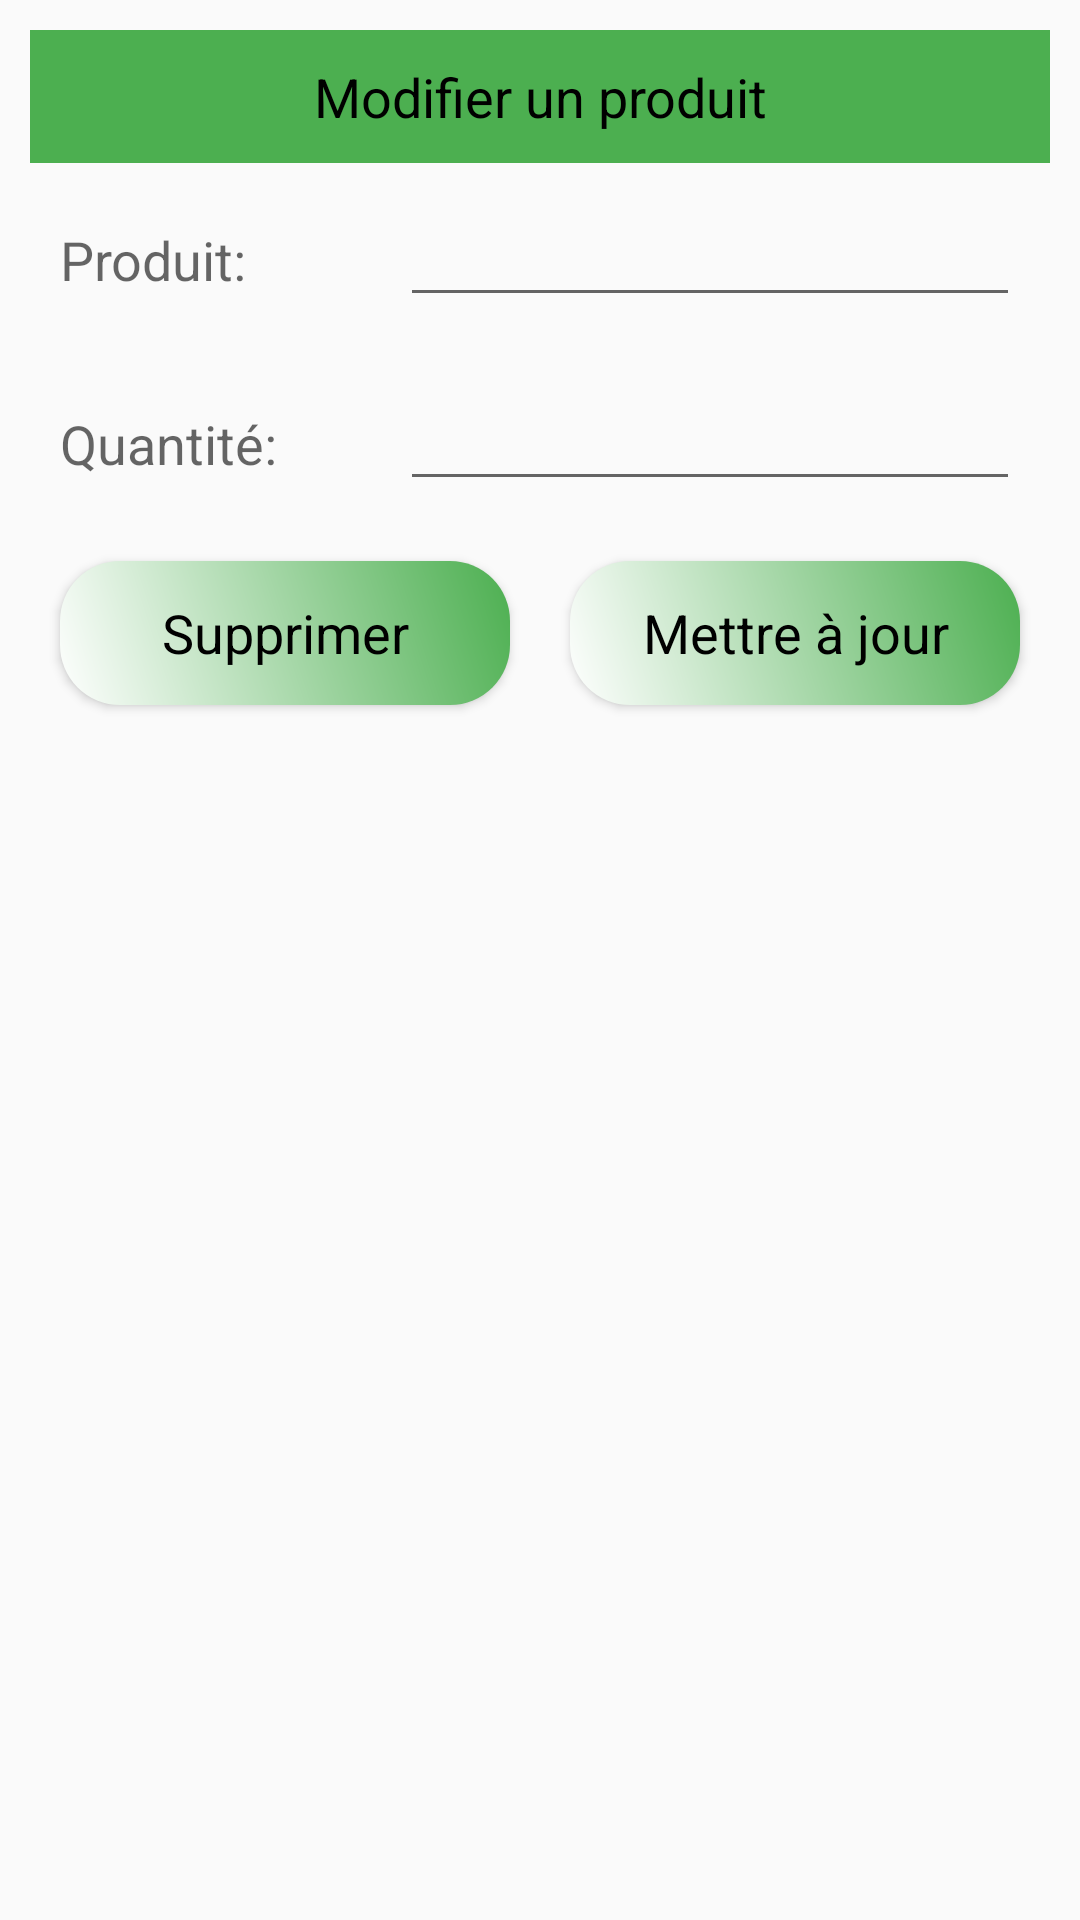

The Android layout XML behind this screen, and the referenced resources:
<!-- AndroidManifest.xml: application theme AppTheme -->
<!-- res/layout/update_inputfield.xml -->
<?xml version="1.0" encoding="utf-8"?>
<LinearLayout
    xmlns:android="http://schemas.android.com/apk/res/android"
    android:layout_width="match_parent"
    android:orientation="vertical"
    android:layout_height="match_parent">

    <ScrollView
        android:layout_width="match_parent"
        android:layout_height="wrap_content">

        <LinearLayout
            android:layout_width="match_parent"
            android:orientation="vertical"
            android:layout_margin="10dp"
            android:layout_height="wrap_content">

            <TextView
                android:layout_width="match_parent"
                android:layout_height="wrap_content"
                android:background="@drawable/back_design"
                android:text="Modifier un produit"
                android:gravity="center"
                android:padding="10dp"
                android:textColor="@android:color/black"
                android:textAppearance="?android:textAppearanceMedium"
                />

            <LinearLayout
                android:layout_width="match_parent"
                android:orientation="horizontal"
                android:layout_height="wrap_content">

                <RelativeLayout
                    android:layout_width="0dp"
                    android:layout_weight="1"
                    android:layout_height="wrap_content">
                    <TextView
                        android:layout_width="match_parent"
                        android:layout_height="wrap_content"
                        android:text="Produit:"
                        android:layout_margin="10dp"
                        android:textAppearance="?android:textAppearanceMedium"
                        />
                </RelativeLayout>

                <RelativeLayout
                    android:layout_width="0dp"
                    android:layout_weight="2"
                    android:layout_height="wrap_content">

                    <EditText
                        android:layout_width="match_parent"
                        android:layout_margin="10dp"
                        android:id="@+id/edt_type_upd"
                        android:layout_height="wrap_content" />

                </RelativeLayout>

            </LinearLayout>



            <LinearLayout
                android:layout_width="match_parent"
                android:orientation="horizontal"
                android:layout_height="wrap_content">

                <RelativeLayout
                    android:layout_width="0dp"
                    android:layout_weight="1"
                    android:layout_height="wrap_content">
                    <TextView
                        android:layout_width="match_parent"
                        android:layout_height="wrap_content"
                        android:text="Quantité:"
                        android:layout_margin="10dp"
                        android:textAppearance="?android:textAppearanceMedium"
                        />
                </RelativeLayout>

                <RelativeLayout
                    android:layout_width="0dp"
                    android:layout_weight="2"
                    android:layout_height="wrap_content">

                    <EditText
                        android:layout_width="match_parent"
                        android:layout_margin="10dp"
                        android:id="@+id/edt_note_upd"
                        android:layout_height="wrap_content" />

                </RelativeLayout>

            </LinearLayout>

            <LinearLayout
                android:layout_width="match_parent"
                android:orientation="horizontal"
                android:layout_height="wrap_content">

                <RelativeLayout
                    android:layout_width="0dp"
                    android:layout_weight="1"
                    android:layout_height="wrap_content">
                    <Button
                        android:layout_width="match_parent"
                        android:layout_height="wrap_content"
                        android:layout_margin="10dp"
                        android:background="@drawable/ed_design"
                        android:text="Supprimer"
                        android:id="@+id/btn_delete_upd"
                        android:textAppearance="?android:textAppearanceMedium"
                        android:textColor="@android:color/black"
                        />
                </RelativeLayout>

                <RelativeLayout
                    android:layout_width="0dp"
                    android:layout_weight="1"
                    android:layout_height="wrap_content">
                    <Button
                        android:layout_width="match_parent"
                        android:layout_height="wrap_content"
                        android:layout_margin="10dp"
                        android:background="@drawable/ed_design"
                        android:text="Mettre à jour"
                        android:id="@+id/btn_SAVE_upd"
                        android:textAppearance="?android:textAppearanceMedium"
                        android:textColor="@android:color/black"
                        />
                </RelativeLayout>

            </LinearLayout>




        </LinearLayout>

    </ScrollView>

</LinearLayout>
<!-- resources referenced by this layout -->
<resources>
  <!-- drawable back_design (drawable) -->
  <?xml version="1.0" encoding="utf-8"?>
  <shape xmlns:android="http://schemas.android.com/apk/res/android">
  
      <gradient android:angle="45"
          android:startColor="#4CAF50"
          android:endColor="#4CAF50"/>
  
  </shape>
  <!-- drawable ed_design (drawable) -->
  <?xml version="1.0" encoding="utf-8"?>
  <shape xmlns:android="http://schemas.android.com/apk/res/android">
  
      <gradient android:angle="45"
          android:startColor="#FFFFFF"
          android:endColor="#4CAF50"/>
  
      <corners android:topRightRadius="20dp"
          android:topLeftRadius="20dp"
          android:bottomLeftRadius="20dp"
          android:bottomRightRadius="20dp"/>
  
  </shape>
  <style name="AppTheme" parent="Theme.AppCompat.Light.NoActionBar">
          
          <item name="colorPrimary">@color/colorPrimary</item>
          <item name="colorPrimaryDark">@color/colorPrimaryDark</item>
          <item name="colorAccent">@color/colorAccent</item>
      </style>
  <color name="colorPrimary">#4CAF50</color>
  <color name="colorPrimaryDark">#4CAF50</color>
  <color name="colorAccent">#4CAF50</color>
</resources>
